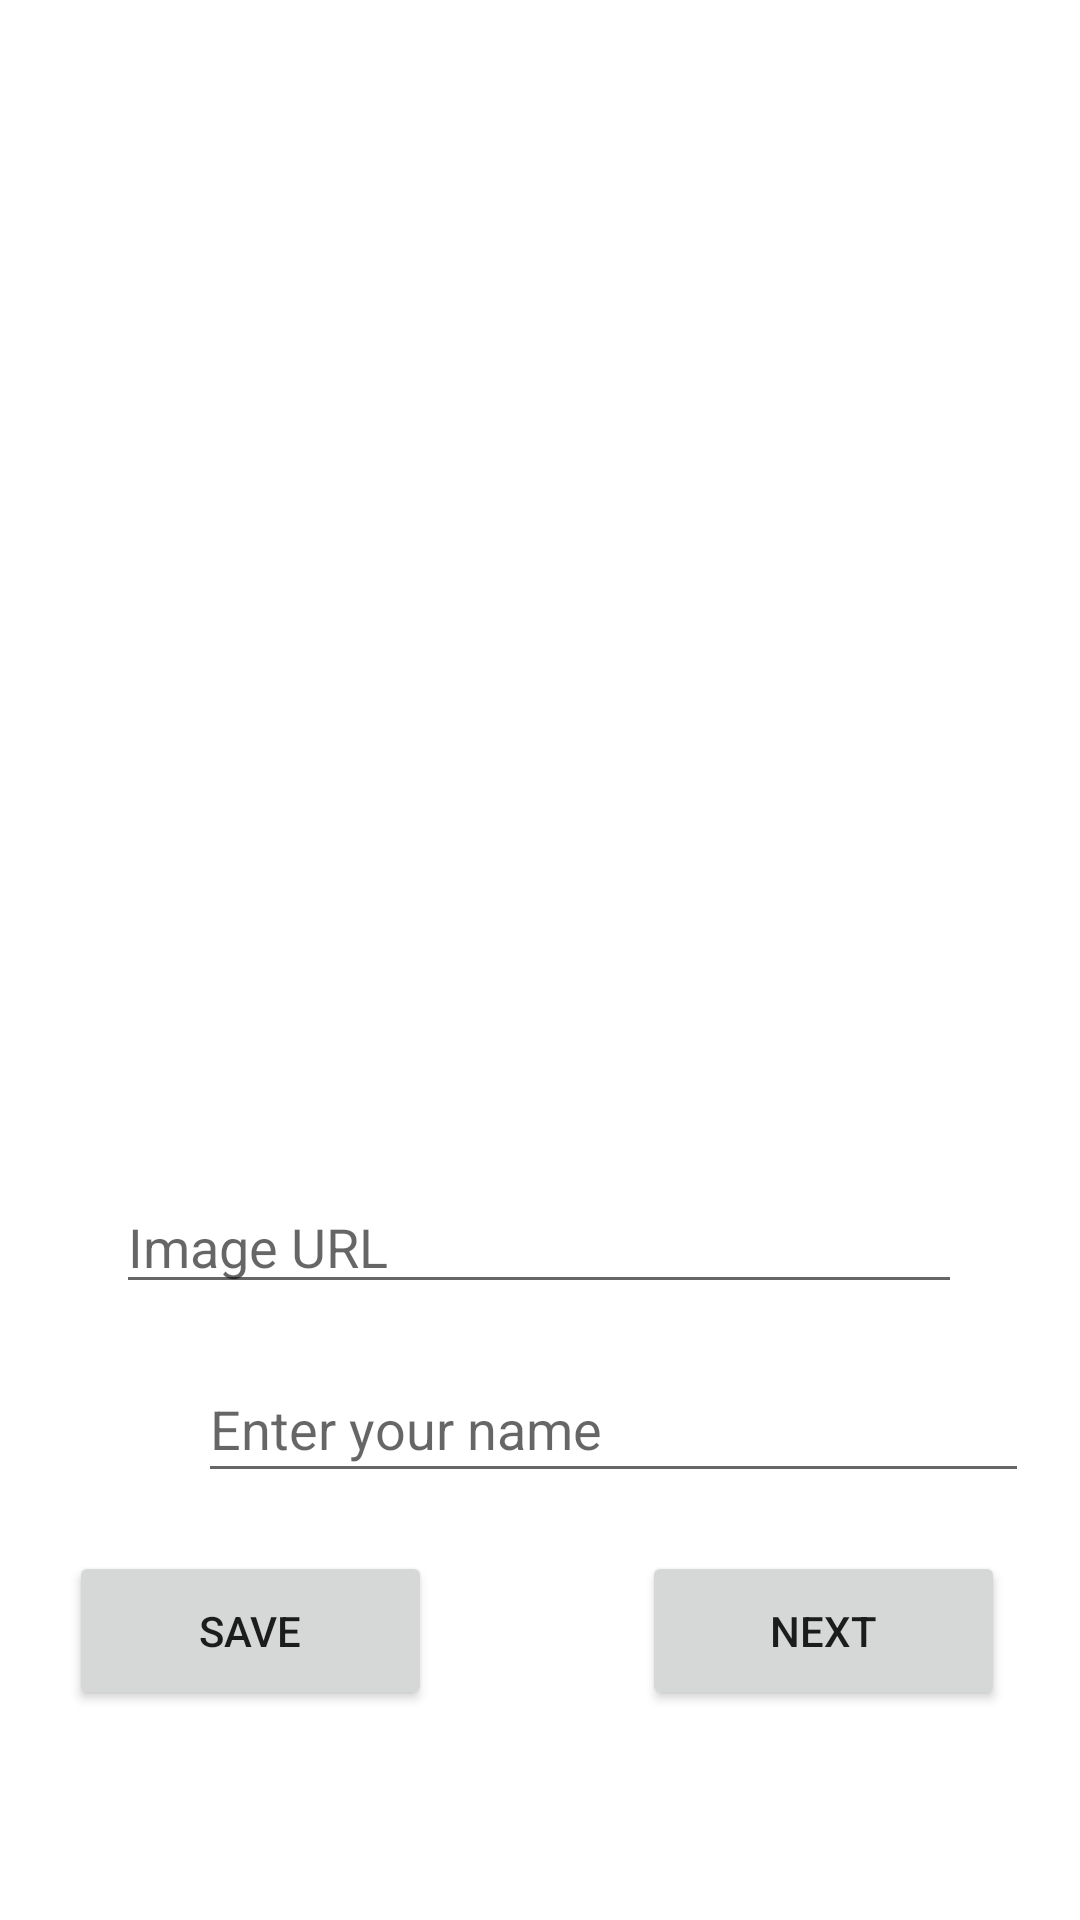

Reconstruct the res/layout file that produces this screen, plus the resources it refers to.
<!-- AndroidManifest.xml: application theme Theme.BirdsOfFeather -->
<!-- res/layout/activity_profile.xml -->
<?xml version="1.0" encoding="utf-8"?>
<androidx.constraintlayout.widget.ConstraintLayout xmlns:android="http://schemas.android.com/apk/res/android"
    xmlns:app="http://schemas.android.com/apk/res-auto"
    xmlns:tools="http://schemas.android.com/tools"
    android:id="@+id/nameText"
    android:layout_width="match_parent"
    android:layout_height="match_parent"
    tools:context=".profileActivity">

    <EditText
        android:id="@+id/image_url_input"
        android:layout_width="282dp"
        android:layout_height="40dp"
        android:layout_marginTop="36dp"
        android:ems="10"
        android:hint="Image URL"
        android:inputType="textPersonName"
        app:layout_constraintBottom_toBottomOf="parent"
        app:layout_constraintHorizontal_bias="0.496"
        app:layout_constraintLeft_toLeftOf="parent"
        app:layout_constraintRight_toRightOf="parent"
        app:layout_constraintTop_toTopOf="parent"
        app:layout_constraintVertical_bias="0.636"
        tools:ignore="TouchTargetSizeCheck" />

    <ImageView
        android:id="@+id/profile_picture_view"
        android:layout_width="222dp"
        android:layout_height="214dp"
        app:layout_constraintBottom_toBottomOf="parent"
        app:layout_constraintHorizontal_bias="0.497"
        app:layout_constraintLeft_toLeftOf="parent"
        app:layout_constraintRight_toRightOf="parent"
        app:layout_constraintTop_toTopOf="parent"
        app:layout_constraintVertical_bias="0.321"
        tools:srcCompat="@tools:sample/avatars" />

    <Button
        android:id="@+id/nextButton"
        android:layout_width="121dp"
        android:layout_height="53dp"
        android:layout_marginStart="35dp"
        android:layout_marginTop="36dp"
        android:layout_marginEnd="68dp"
        android:layout_marginBottom="87dp"
        android:onClick="SubmitonClick"
        android:text="Next"
        app:layout_constraintBottom_toBottomOf="parent"
        app:layout_constraintEnd_toEndOf="parent"
        app:layout_constraintStart_toEndOf="@+id/Savebutton"
        app:layout_constraintTop_toBottomOf="@+id/editTextTextPersonName" />

    <EditText
        android:id="@+id/editTextTextPersonName"
        android:layout_width="277dp"
        android:layout_height="46dp"
        android:layout_marginStart="66dp"
        android:layout_marginTop="17dp"
        android:layout_marginEnd="68dp"
        android:ems="10"
        android:hint="Enter your name"
        android:inputType="textPersonName"
        app:layout_constraintEnd_toEndOf="parent"
        app:layout_constraintHorizontal_bias="0.0"
        app:layout_constraintStart_toStartOf="parent"
        app:layout_constraintTop_toBottomOf="@+id/image_url_input" />

    <Button
        android:id="@+id/Savebutton"
        android:layout_width="121dp"
        android:layout_height="53dp"
        android:layout_marginStart="66dp"
        android:layout_marginTop="36dp"
        android:layout_marginEnd="35dp"
        android:layout_marginBottom="87dp"
        android:text="save"
        android:onClick="saveonClick"
        app:layout_constraintBottom_toBottomOf="parent"
        app:layout_constraintEnd_toStartOf="@+id/nextButton"
        app:layout_constraintStart_toStartOf="parent"
        app:layout_constraintTop_toBottomOf="@+id/editTextTextPersonName" />

</androidx.constraintlayout.widget.ConstraintLayout>
<!-- resources referenced by this layout -->
<resources>
  <style name="Theme.BirdsOfFeather" parent="Theme.MaterialComponents.DayNight.DarkActionBar">
          
          <item name="colorPrimary">@color/purple_500</item>
          <item name="colorPrimaryVariant">@color/purple_700</item>
          <item name="colorOnPrimary">@color/white</item>
          
          <item name="colorSecondary">@color/teal_200</item>
          <item name="colorSecondaryVariant">@color/teal_700</item>
          <item name="colorOnSecondary">@color/black</item>
          
          <item name="android:statusBarColor" tools:targetApi="l">?attr/colorPrimaryVariant</item>
          
      </style>
  <!-- not gathered from this repository: default colours our renderer supplied (Android Studio template values) -->
  <color name="purple_500">#FF6200EE</color>
  <color name="purple_700">#FF3700B3</color>
  <color name="teal_200">#FF03DAC5</color>
  <color name="teal_700">#FF018786</color>
  <color name="black">#FF000000</color>
  <color name="white">#FFFFFFFF</color>
</resources>
